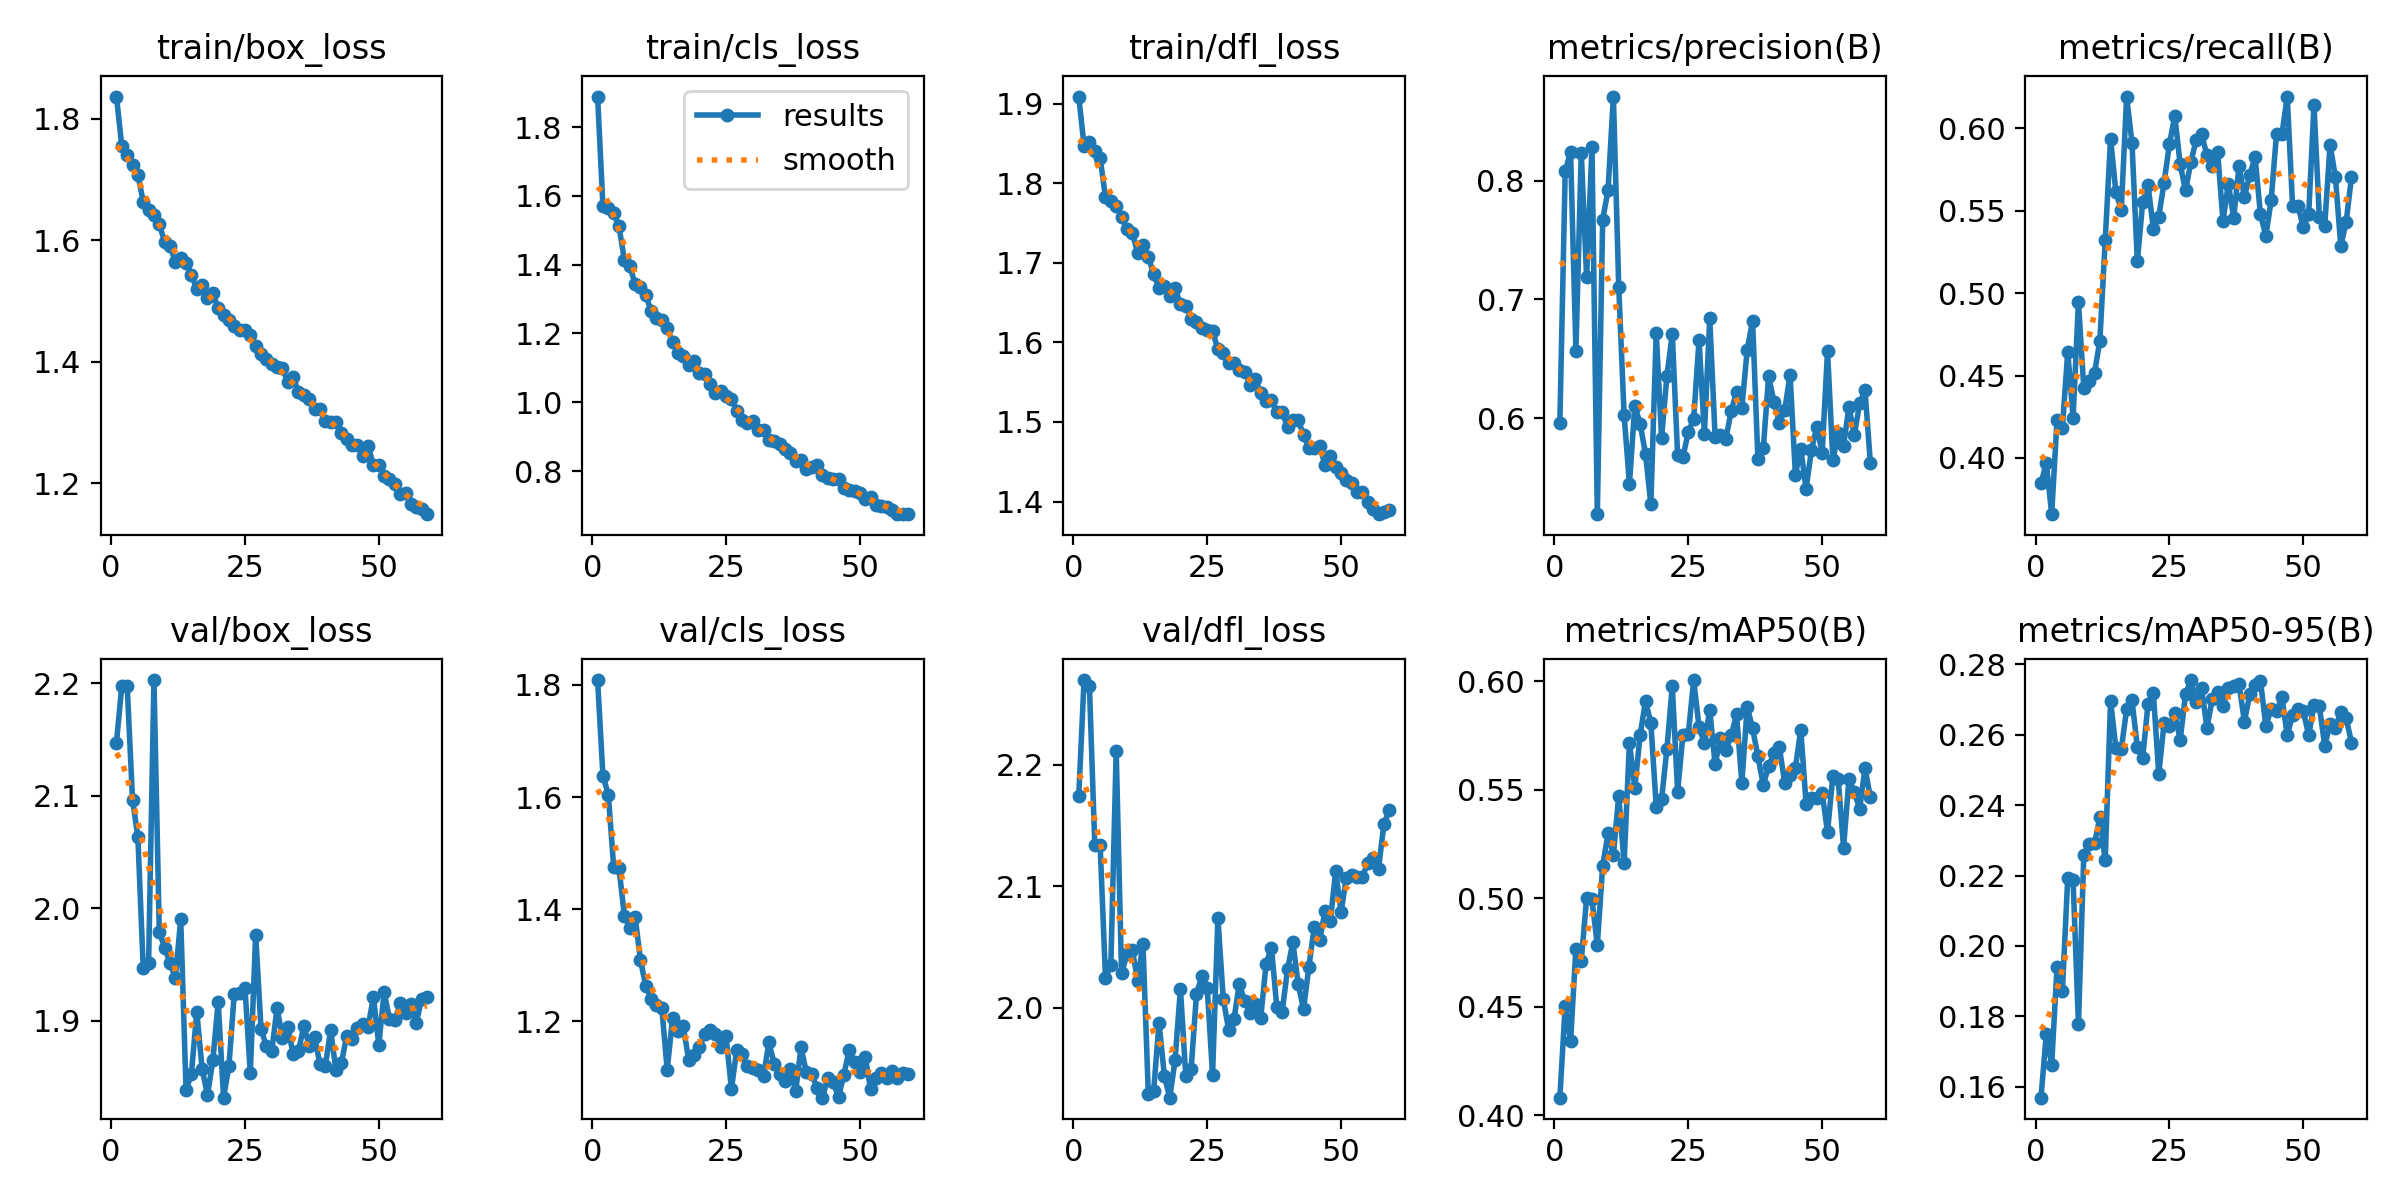

Data behind this chart, as committed beside it:
epoch, time, train/box_loss, train/cls_loss, train/dfl_loss, metrics/precision(B), metrics/recall(B), metrics/mAP50(B), metrics/mAP50-95(B), val/box_loss, val/cls_loss, val/dfl_loss, lr/pg0, lr/pg1, lr/pg2
1, 473.5, 1.836, 1.889, 1.909, 0.596, 0.3846, 0.4082, 0.1569, 2.147, 1.809, 2.174, 0.0002217, 0.0002217, 0.0002217
2, 936.4, 1.754, 1.569, 1.848, 0.8077, 0.3969, 0.4504, 0.175, 2.198, 1.638, 2.27, 0.0004439, 0.0004439, 0.0004439
3, 1401, 1.741, 1.565, 1.852, 0.8244, 0.3659, 0.4341, 0.1662, 2.198, 1.604, 2.265, 0.0006657, 0.0006657, 0.0006657
4, 1862, 1.724, 1.55, 1.84, 0.6569, 0.423, 0.4769, 0.1941, 2.096, 1.476, 2.134, 0.0006655, 0.0006655, 0.0006655
5, 2325, 1.707, 1.512, 1.832, 0.8233, 0.4183, 0.4713, 0.1872, 2.063, 1.473, 2.134, 0.0006644, 0.0006644, 0.0006644
6, 2789, 1.663, 1.415, 1.783, 0.7188, 0.4644, 0.5001, 0.2193, 1.947, 1.389, 2.025, 0.0006629, 0.0006629, 0.0006629
7, 3256, 1.65, 1.398, 1.778, 0.828, 0.4244, 0.4995, 0.2186, 1.951, 1.367, 2.035, 0.0006612, 0.0006612, 0.0006612
8, 3721, 1.642, 1.344, 1.772, 0.5192, 0.4948, 0.4785, 0.1777, 2.203, 1.387, 2.211, 0.000659, 0.000659, 0.000659
9, 4192, 1.626, 1.334, 1.758, 0.7672, 0.4422, 0.515, 0.2259, 1.979, 1.31, 2.028, 0.0006566, 0.0006566, 0.0006566
10, 4665, 1.597, 1.311, 1.743, 0.7917, 0.4467, 0.5299, 0.2289, 1.965, 1.263, 2.044, 0.0006539, 0.0006539, 0.0006539
11, 5134, 1.59, 1.265, 1.738, 0.8707, 0.4514, 0.5201, 0.2291, 1.951, 1.24, 2.048, 0.0006508, 0.0006508, 0.0006508
12, 5604, 1.564, 1.244, 1.713, 0.7108, 0.4712, 0.5474, 0.2365, 1.938, 1.228, 2.022, 0.0006475, 0.0006475, 0.0006475
13, 6077, 1.571, 1.238, 1.722, 0.6028, 0.5321, 0.5162, 0.2243, 1.99, 1.223, 2.053, 0.0006438, 0.0006438, 0.0006438
14, 6550, 1.562, 1.217, 1.708, 0.5448, 0.5938, 0.5718, 0.2696, 1.838, 1.113, 1.929, 0.0006398, 0.0006398, 0.0006398
15, 7025, 1.543, 1.176, 1.686, 0.6104, 0.5612, 0.5511, 0.2561, 1.853, 1.206, 1.931, 0.0006356, 0.0006356, 0.0006356
16, 7494, 1.519, 1.143, 1.669, 0.5952, 0.5507, 0.5753, 0.2559, 1.908, 1.182, 1.987, 0.000631, 0.000631, 0.000631
17, 7967, 1.526, 1.136, 1.671, 0.5698, 0.6191, 0.591, 0.2672, 1.857, 1.191, 1.944, 0.0006262, 0.0006262, 0.0006262
18, 8438, 1.505, 1.108, 1.658, 0.5275, 0.5914, 0.5809, 0.2698, 1.834, 1.132, 1.926, 0.000621, 0.000621, 0.000621
19, 8910, 1.513, 1.12, 1.668, 0.6721, 0.5193, 0.5423, 0.2565, 1.865, 1.139, 1.957, 0.0006156, 0.0006156, 0.0006156
20, 9377, 1.488, 1.085, 1.648, 0.5836, 0.5552, 0.5456, 0.2535, 1.917, 1.154, 2.016, 0.0006099, 0.0006099, 0.0006099
21, 9842, 1.477, 1.081, 1.646, 0.6352, 0.5657, 0.5688, 0.2688, 1.832, 1.177, 1.943, 0.0006039, 0.0006039, 0.0006039
22, 10307, 1.468, 1.053, 1.63, 0.671, 0.5389, 0.5979, 0.2718, 1.86, 1.184, 1.95, 0.0005977, 0.0005977, 0.0005977
23, 10772, 1.459, 1.028, 1.626, 0.5689, 0.5465, 0.5492, 0.2489, 1.924, 1.177, 2.011, 0.0005912, 0.0005912, 0.0005912
24, 11240, 1.451, 1.034, 1.618, 0.5677, 0.5671, 0.5755, 0.2633, 1.925, 1.154, 2.026, 0.0005845, 0.0005845, 0.0005845
25, 11710, 1.452, 1.019, 1.615, 0.5881, 0.5907, 0.5759, 0.2625, 1.929, 1.173, 2.016, 0.0005775, 0.0005775, 0.0005775
26, 12178, 1.444, 1.011, 1.614, 0.5997, 0.6075, 0.6006, 0.2662, 1.853, 1.079, 1.945, 0.0005703, 0.0005703, 0.0005703
27, 12651, 1.426, 0.975, 1.591, 0.6657, 0.5782, 0.579, 0.2585, 1.976, 1.15, 2.074, 0.0005628, 0.0005628, 0.0005628
28, 13121, 1.413, 0.9495, 1.587, 0.5871, 0.5624, 0.5716, 0.2716, 1.893, 1.141, 2.007, 0.0005552, 0.0005552, 0.0005552
29, 13593, 1.405, 0.9386, 1.574, 0.6839, 0.5796, 0.5869, 0.2756, 1.877, 1.12, 1.982, 0.0005473, 0.0005473, 0.0005473
30, 14063, 1.397, 0.9457, 1.574, 0.5844, 0.5932, 0.5618, 0.2693, 1.873, 1.117, 1.99, 0.0005392, 0.0005392, 0.0005392
31, 14527, 1.392, 0.9182, 1.566, 0.5861, 0.5964, 0.5738, 0.2732, 1.912, 1.112, 2.02, 0.0005309, 0.0005309, 0.0005309
32, 14999, 1.389, 0.9181, 1.563, 0.5825, 0.5839, 0.5682, 0.262, 1.885, 1.103, 2.005, 0.0005224, 0.0005224, 0.0005224
33, 15462, 1.366, 0.891, 1.547, 0.6057, 0.5771, 0.5751, 0.2701, 1.894, 1.162, 1.996, 0.0005137, 0.0005137, 0.0005137
34, 15929, 1.374, 0.8875, 1.554, 0.6224, 0.5855, 0.5848, 0.272, 1.87, 1.124, 2.003, 0.0005049, 0.0005049, 0.0005049
35, 16399, 1.35, 0.8773, 1.536, 0.6087, 0.5439, 0.5533, 0.2681, 1.873, 1.107, 1.992, 0.0004959, 0.0004959, 0.0004959
36, 16866, 1.345, 0.8628, 1.527, 0.6578, 0.5664, 0.5883, 0.2732, 1.896, 1.093, 2.036, 0.0004867, 0.0004867, 0.0004867
37, 17329, 1.339, 0.8513, 1.527, 0.6818, 0.5457, 0.5784, 0.2738, 1.878, 1.115, 2.049, 0.0004774, 0.0004774, 0.0004774
38, 17792, 1.322, 0.8288, 1.513, 0.5652, 0.5774, 0.5654, 0.2743, 1.885, 1.075, 2, 0.000468, 0.000468, 0.000468
39, 18258, 1.322, 0.833, 1.512, 0.5746, 0.5583, 0.5524, 0.2638, 1.862, 1.154, 1.996, 0.0004584, 0.0004584, 0.0004584
40, 18720, 1.302, 0.8067, 1.494, 0.6352, 0.5719, 0.5609, 0.2715, 1.86, 1.109, 2.031, 0.0004487, 0.0004487, 0.0004487
41, 19192, 1.3, 0.8104, 1.502, 0.6136, 0.5825, 0.567, 0.2741, 1.892, 1.105, 2.054, 0.0004389, 0.0004389, 0.0004389
42, 19662, 1.3, 0.8174, 1.502, 0.5962, 0.5479, 0.5697, 0.2754, 1.856, 1.082, 2.019, 0.0004289, 0.0004289, 0.0004289
43, 20126, 1.283, 0.7884, 1.484, 0.6067, 0.5348, 0.5533, 0.2625, 1.862, 1.064, 1.999, 0.0004189, 0.0004189, 0.0004189
44, 20590, 1.272, 0.7782, 1.468, 0.6366, 0.5564, 0.5569, 0.2674, 1.887, 1.099, 2.034, 0.0004089, 0.0004089, 0.0004089
45, 21053, 1.264, 0.778, 1.468, 0.5526, 0.5969, 0.5601, 0.2668, 1.883, 1.091, 2.066, 0.0003987, 0.0003987, 0.0003987
46, 21518, 1.262, 0.777, 1.47, 0.5745, 0.5964, 0.5778, 0.2706, 1.894, 1.065, 2.056, 0.0003885, 0.0003885, 0.0003885
47, 21981, 1.245, 0.7515, 1.446, 0.5405, 0.6194, 0.5435, 0.26, 1.897, 1.105, 2.079, 0.0003782, 0.0003782, 0.0003782
48, 22446, 1.261, 0.7459, 1.457, 0.5732, 0.5531, 0.5463, 0.2656, 1.895, 1.149, 2.071, 0.0003679, 0.0003679, 0.0003679
49, 22914, 1.229, 0.7429, 1.443, 0.5929, 0.5532, 0.5464, 0.2672, 1.921, 1.128, 2.113, 0.0003576, 0.0003576, 0.0003576
50, 23378, 1.23, 0.7361, 1.436, 0.5709, 0.5399, 0.5484, 0.2666, 1.879, 1.11, 2.079, 0.0003472, 0.0003472, 0.0003472
51, 23850, 1.212, 0.718, 1.427, 0.6567, 0.5478, 0.5307, 0.2599, 1.925, 1.136, 2.107, 0.0003368, 0.0003368, 0.0003368
52, 24320, 1.206, 0.7232, 1.424, 0.5647, 0.6141, 0.5566, 0.2684, 1.901, 1.078, 2.109, 0.0003265, 0.0003265, 0.0003265
53, 24791, 1.199, 0.7016, 1.413, 0.5877, 0.5463, 0.5548, 0.2681, 1.901, 1.099, 2.108, 0.0003161, 0.0003161, 0.0003161
54, 25261, 1.182, 0.6994, 1.412, 0.5769, 0.5411, 0.5234, 0.2569, 1.916, 1.108, 2.108, 0.0003058, 0.0003058, 0.0003058
55, 25726, 1.183, 0.6945, 1.4, 0.6097, 0.5903, 0.555, 0.2631, 1.907, 1.098, 2.119, 0.0002955, 0.0002955, 0.0002955
56, 26195, 1.166, 0.6865, 1.391, 0.5858, 0.5705, 0.5491, 0.262, 1.915, 1.111, 2.123, 0.0002852, 0.0002852, 0.0002852
57, 26665, 1.161, 0.6759, 1.384, 0.6124, 0.5287, 0.5413, 0.2666, 1.898, 1.098, 2.115, 0.000275, 0.000275, 0.000275
58, 27135, 1.157, 0.6744, 1.387, 0.6236, 0.5431, 0.56, 0.2648, 1.919, 1.107, 2.151, 0.0002648, 0.0002648, 0.0002648
59, 27604, 1.149, 0.6746, 1.389, 0.5623, 0.5704, 0.5466, 0.2578, 1.921, 1.105, 2.162, 0.0002547, 0.0002547, 0.0002547
